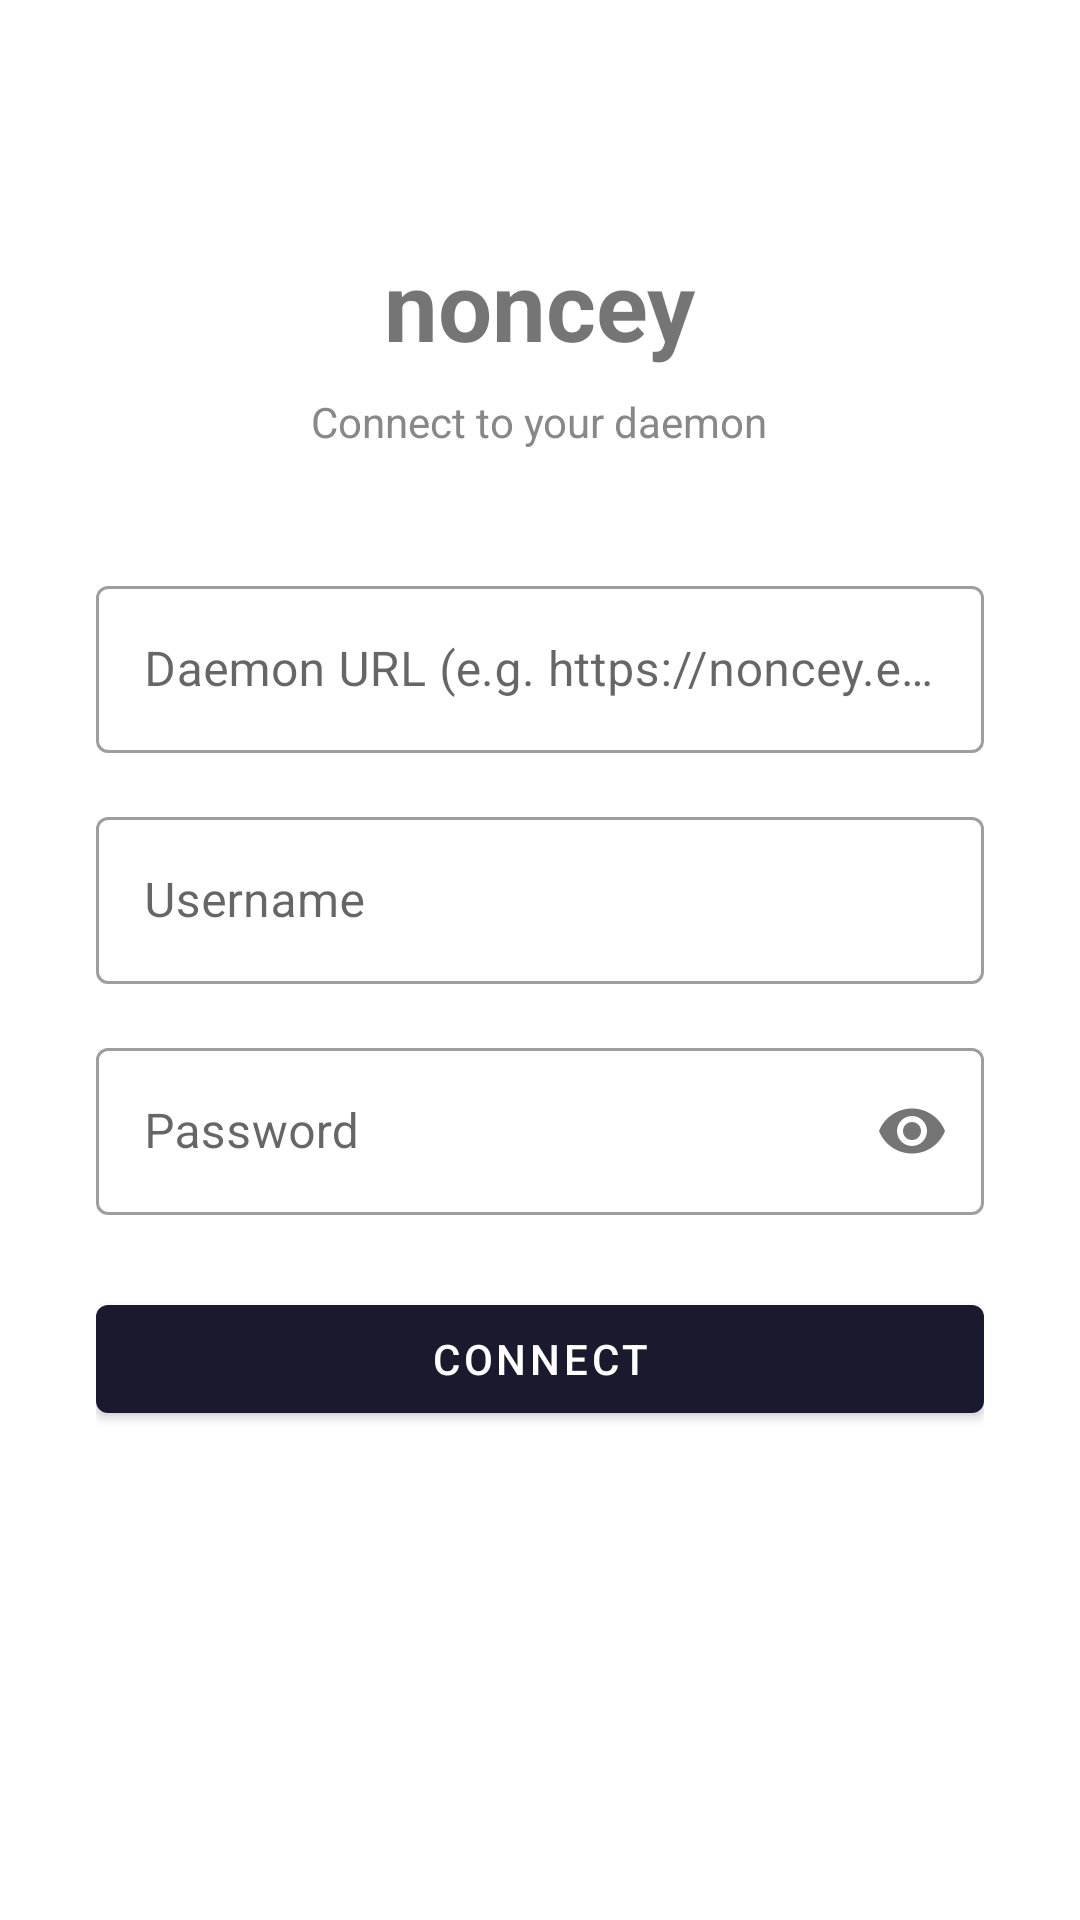

Produce the Android XML layout that renders to this screen, including the resource entries it uses.
<!-- AndroidManifest.xml: application theme Theme.Noncey -->
<!-- res/layout/activity_login.xml -->
<?xml version="1.0" encoding="utf-8"?>
<ScrollView xmlns:android="http://schemas.android.com/apk/res/android"
    android:layout_width="match_parent"
    android:layout_height="match_parent"
    android:fillViewport="true">

    <LinearLayout
        android:layout_width="match_parent"
        android:layout_height="wrap_content"
        android:orientation="vertical"
        android:padding="32dp"
        android:gravity="center_horizontal">

        <TextView
            android:layout_width="wrap_content"
            android:layout_height="wrap_content"
            android:text="noncey"
            android:textSize="32sp"
            android:textStyle="bold"
            android:layout_marginTop="48dp"
            android:layout_marginBottom="8dp" />

        <TextView
            android:layout_width="wrap_content"
            android:layout_height="wrap_content"
            android:text="Connect to your daemon"
            android:textSize="14sp"
            android:textColor="#888"
            android:layout_marginBottom="40dp" />

        <com.google.android.material.textfield.TextInputLayout
            android:layout_width="match_parent"
            android:layout_height="wrap_content"
            android:hint="Daemon URL (e.g. https://noncey.example.com)"
            style="@style/Widget.MaterialComponents.TextInputLayout.OutlinedBox"
            android:layout_marginBottom="16dp">
            <com.google.android.material.textfield.TextInputEditText
                android:id="@+id/etUrl"
                android:layout_width="match_parent"
                android:layout_height="wrap_content"
                android:inputType="textUri"
                android:imeOptions="actionNext" />
        </com.google.android.material.textfield.TextInputLayout>

        <com.google.android.material.textfield.TextInputLayout
            android:layout_width="match_parent"
            android:layout_height="wrap_content"
            android:hint="Username"
            style="@style/Widget.MaterialComponents.TextInputLayout.OutlinedBox"
            android:layout_marginBottom="16dp">
            <com.google.android.material.textfield.TextInputEditText
                android:id="@+id/etUsername"
                android:layout_width="match_parent"
                android:layout_height="wrap_content"
                android:inputType="text"
                android:imeOptions="actionNext" />
        </com.google.android.material.textfield.TextInputLayout>

        <com.google.android.material.textfield.TextInputLayout
            android:layout_width="match_parent"
            android:layout_height="wrap_content"
            android:hint="Password"
            style="@style/Widget.MaterialComponents.TextInputLayout.OutlinedBox"
            app:passwordToggleEnabled="true"
            android:layout_marginBottom="24dp"
            xmlns:app="http://schemas.android.com/apk/res-auto">
            <com.google.android.material.textfield.TextInputEditText
                android:id="@+id/etPassword"
                android:layout_width="match_parent"
                android:layout_height="wrap_content"
                android:inputType="textPassword"
                android:imeOptions="actionDone" />
        </com.google.android.material.textfield.TextInputLayout>

        <com.google.android.material.button.MaterialButton
            android:id="@+id/btnLogin"
            android:layout_width="match_parent"
            android:layout_height="wrap_content"
            android:text="Connect"
            android:layout_marginBottom="16dp" />

        <ProgressBar
            android:id="@+id/progressBar"
            android:layout_width="wrap_content"
            android:layout_height="wrap_content"
            android:visibility="gone" />

    </LinearLayout>
</ScrollView>
<!-- resources referenced by this layout -->
<resources>
  <style name="Theme.Noncey" parent="Theme.MaterialComponents.DayNight.DarkActionBar">
          <item name="colorPrimary">@color/colorPrimary</item>
          <item name="colorPrimaryVariant">@color/colorPrimaryVariant</item>
          <item name="colorOnPrimary">@color/colorOnPrimary</item>
      </style>
  <color name="colorPrimary">#1A1A2E</color>
  <color name="colorPrimaryVariant">#0E0E18</color>
  <color name="colorOnPrimary">#FFFFFF</color>
</resources>
